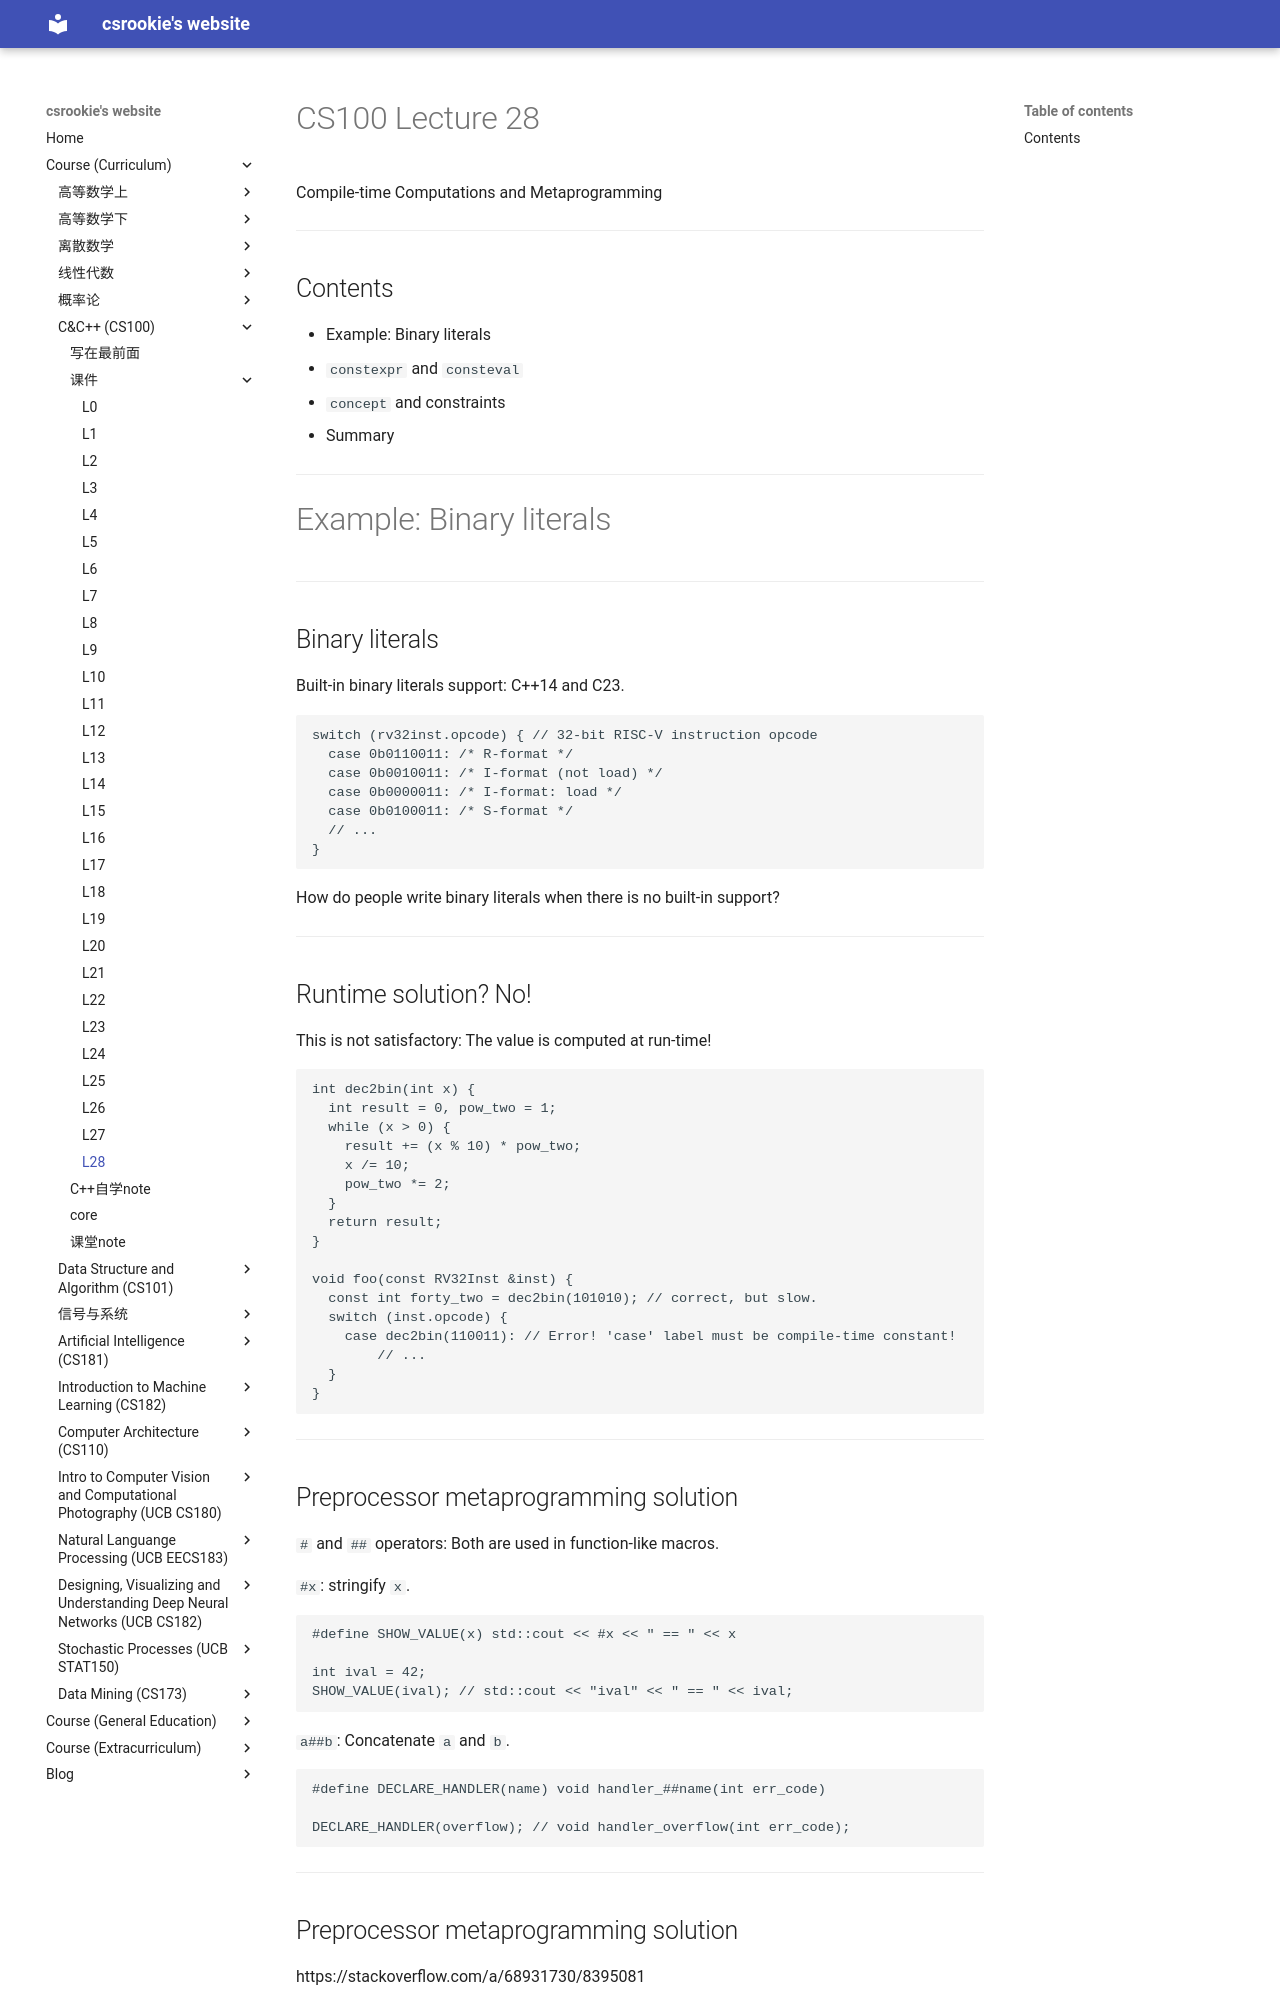

repository: bearthesilly/bearthesilly.github.io · page: CS100(C&C++)/slides/l28/l28.html · generator: mkdocs

---
marp: true
math: mathjax
paginate: true
style: |
  section::after {
    content: attr(data-marpit-pagination) '/' attr(data-marpit-pagination-total);
  }

---

# CS100 Lecture 28

Compile-time Computations and Metaprogramming

---

## Contents

- Example: Binary literals
- `constexpr` and `consteval`
- `concept` and constraints
- Summary

---

# Example: Binary literals

---

## Binary literals

Built-in binary literals support: C++14 and C23.

```cpp
switch (rv32inst.opcode) { // 32-bit RISC-V instruction opcode
  case 0b0110011: /* R-format */
  case 0b0010011: /* I-format (not load) */
  case 0b0000011: /* I-format: load */
  case 0b0100011: /* S-format */
  // ...
}
```

How do people write binary literals when there is no built-in support?

---

## Runtime solution? No!

This is not satisfactory: The value is computed at run-time!

```cpp
int dec2bin(int x) {
  int result = 0, pow_two = 1;
  while (x > 0) {
    result += (x % 10) * pow_two;
    x /= 10;
    pow_two *= 2;
  }
  return result;
}

void foo(const RV32Inst &inst) {
  const int forty_two = dec2bin(101010); // correct, but slow.
  switch (inst.opcode) {
    case dec2bin(110011): // Error! 'case' label must be compile-time constant!
        // ...
  }
}
```

---

## Preprocessor metaprogramming solution

`#` and `##` operators: Both are used in function-like macros.

`#x`: stringify `x`.

```cpp
#define SHOW_VALUE(x) std::cout << #x << " == " << x

int ival = 42;
SHOW_VALUE(ival); // std::cout << "ival" << " == " << ival;
```

`a##b`: Concatenate `a` and `b`.

```cpp
#define DECLARE_HANDLER(name) void handler_##name(int err_code)

DECLARE_HANDLER(overflow); // void handler_overflow(int err_code);
```

---

## Preprocessor metaprogramming solution

https://stackoverflow.com/a/68931730/8395081

```cpp
#define BX_0000 0
#define BX_0001 1
#define BX_0010 2
// ......
#define BX_1110 E
#define BX_1111 F

#define BIN_A(x) BX_##x

#define BIN_B(x, y) 0x##x##y
#define BIN_C(x, y) BIN_B(x, y)

#define BIN(x, y) BIN_C(BIN_A(x), BIN_A(y))

const int x = BIN(0010, 1010); // 0x##BX_0010##BX_1010 ==> 0x2a ==> 42
```

---
